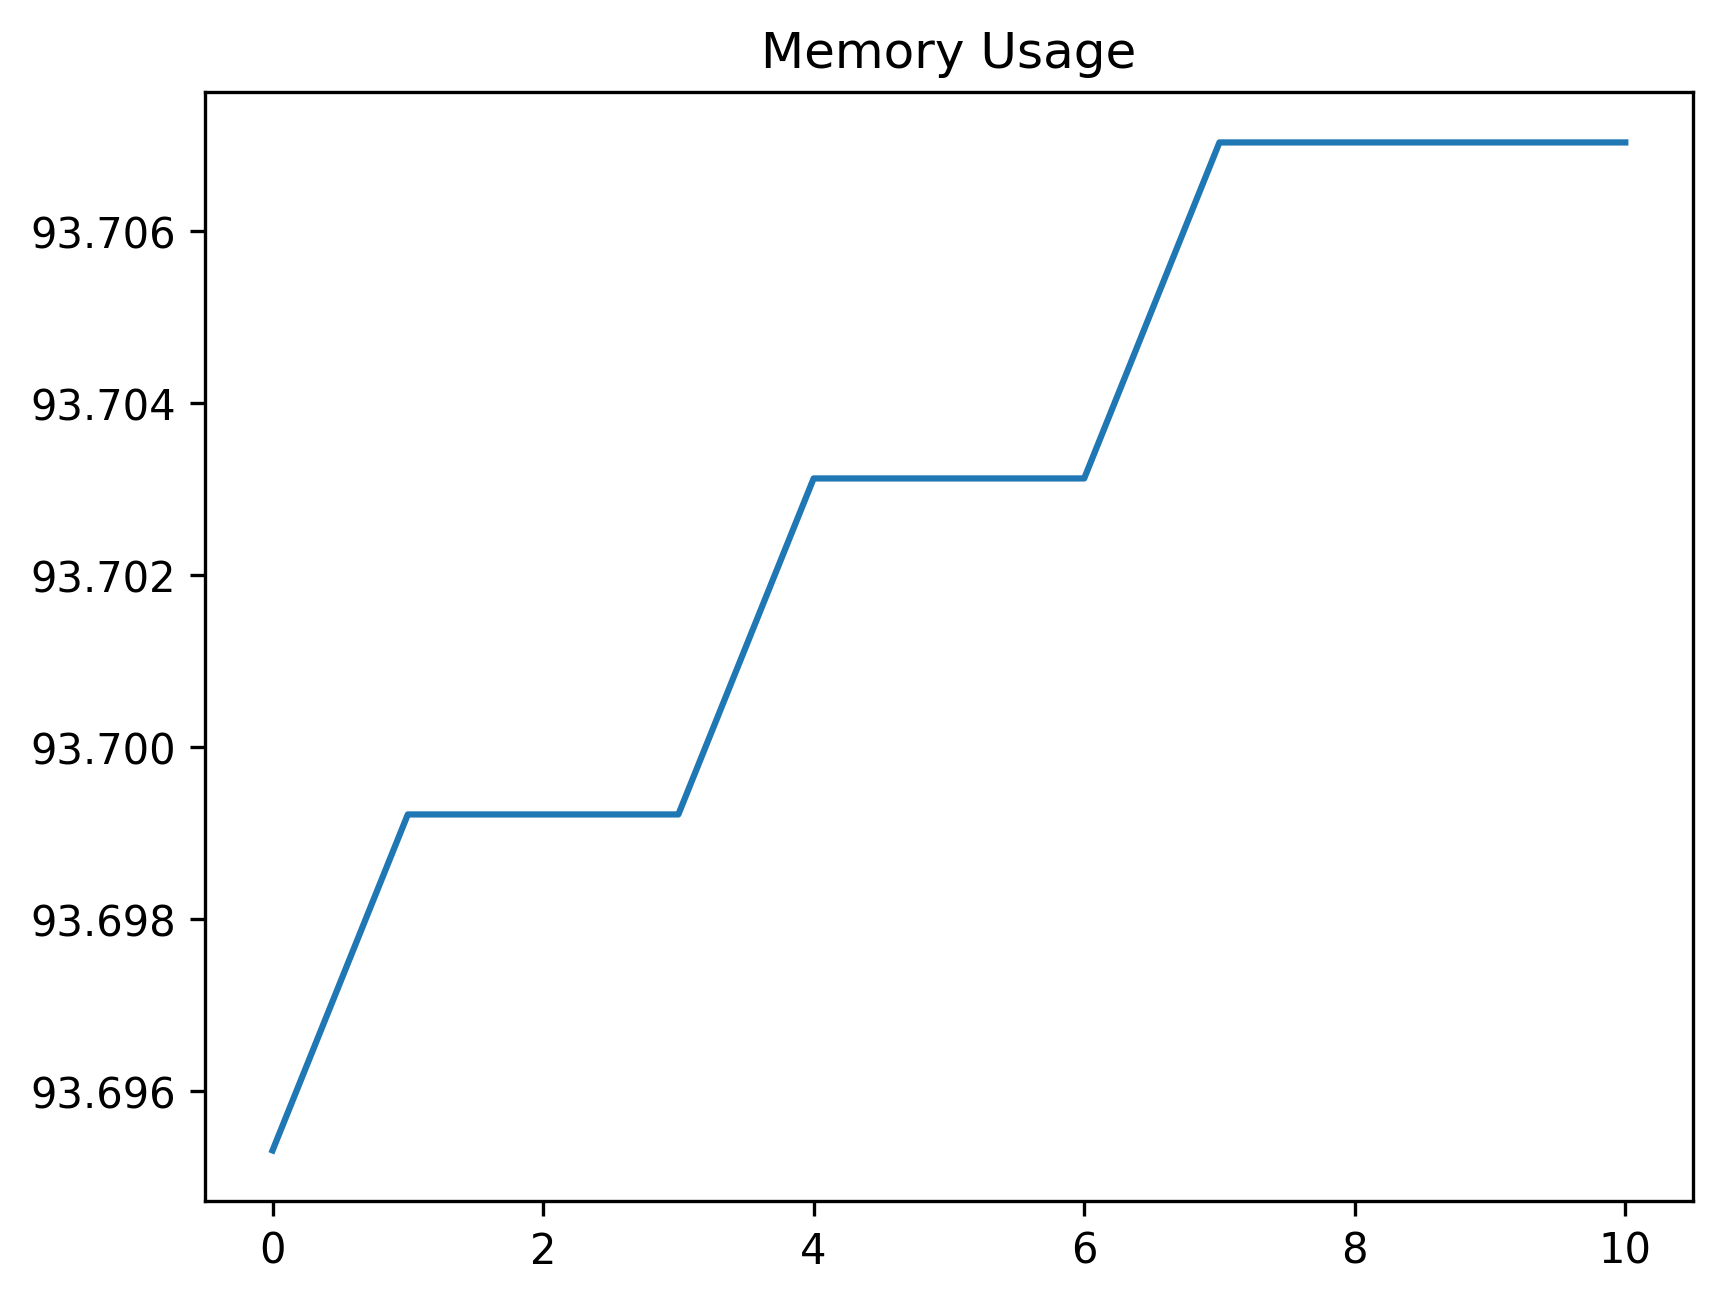

The file beside this chart, header and first rows:
date_time, name, memory
2024-01-25 14:08:08.485009, start, 93.7
2024-01-25 14:08:08.808781, click_development_azure_account_button, 93.7
2024-01-25 14:08:09.361324, wait_for_login_tab_to_open_two_items, 93.7
2024-01-25 14:08:09.374806, swap_to_new_tab, 93.7
2024-01-25 14:08:10.921428, wait_for_user_name, 93.7
2024-01-25 14:08:11.562147, fill_in_user_name, 93.7
2024-01-25 14:08:12.217255, for_password_element, 93.7
2024-01-25 14:08:13.300368, fill_in_password, 93.71
2024-01-25 14:08:14.463527, stay_signed_in, 93.71
2024-01-25 14:08:14.474642, switch_to_default, 93.71
2024-01-25 14:08:20.606403, wait_for_main, 93.71
